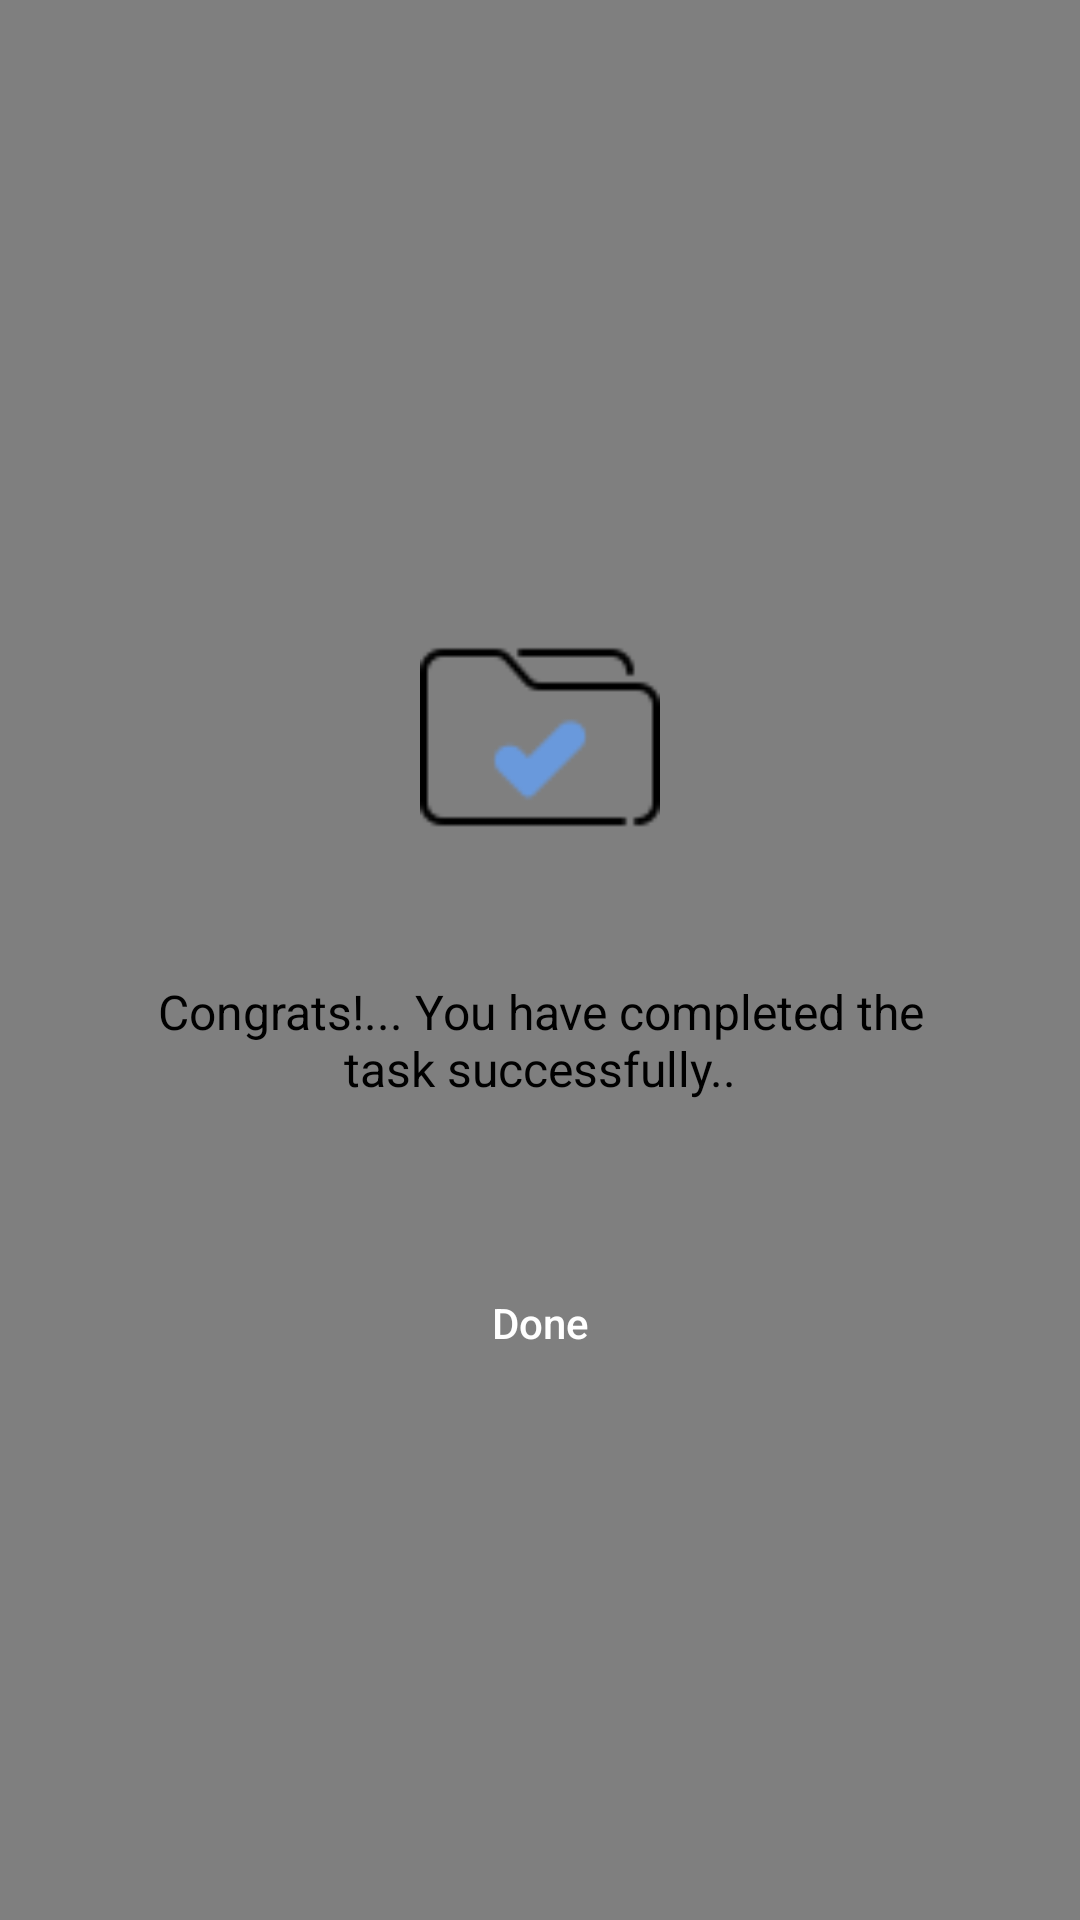

Write the Android layout XML for this screen, with the resource values it uses.
<!-- AndroidManifest.xml: application theme Theme.Notes -->
<!-- res/layout/dialog_completed_theme.xml -->
<?xml version="1.0" encoding="utf-8"?>
<FrameLayout
    xmlns:android="http://schemas.android.com/apk/res/android"
    android:layout_width="match_parent"
    android:layout_height="match_parent">

    <View
        android:layout_width="match_parent"
        android:layout_height="match_parent"
        android:background="@android:color/black"
        android:alpha="0.5"/>

    <FrameLayout
        android:layout_width="match_parent"
        android:layout_height="350dp"
        android:layout_marginLeft="20dp"
        android:layout_marginRight="20dp"
        android:layout_gravity="center"

        android:orientation="vertical">

        <ImageView
            android:layout_width="match_parent"
            android:layout_height="200dp"
            android:id="@+id/completedImage"
            android:layout_gravity="center_horizontal"/>

        <LinearLayout
            android:layout_width="match_parent"
            android:layout_height="wrap_content"
            android:layout_gravity="bottom"
            android:layout_marginTop="30dp"
            android:orientation="vertical">

            <ImageView
                android:layout_width="80dp"
                android:layout_height="80dp"
                android:layout_gravity="center"
                android:background="@drawable/correct"/>

            <TextView
                android:layout_width="wrap_content"
                android:layout_height="wrap_content"
                android:textColor="@android:color/black"
                android:textSize="16sp"
                android:layout_marginTop="40dp"
                android:layout_marginLeft="20dp"
                android:layout_marginRight="20dp"
                android:textAlignment="center"
                android:text="@string/congrats_you_have_completed_the_task_successfully"/>

            <Button
                android:layout_width="match_parent"
                android:layout_height="wrap_content"
                android:id="@+id/closeButton"
                android:textSize="14sp"
                android:layout_marginLeft="30dp"
                android:layout_marginRight="30dp"
                android:layout_marginTop="50dp"
                android:background="@drawable/btn_background"
                android:textColor="@color/colorPrimary"
                android:text="Done"
                android:layout_marginBottom="30dp"
                android:textAllCaps="false"/>

        </LinearLayout>

    </FrameLayout>

</FrameLayout>
<!-- resources referenced by this layout -->
<resources>
  <color name="colorPrimary">#ffffff</color>
  <!-- drawable correct: png bitmap (drawable, 979 bytes) -->
  <string name="congrats_you_have_completed_the_task_successfully">Congrats!... You have completed the task successfully..</string>
  <style name="Theme.Notes" parent="Theme.MaterialComponents.DayNight.DarkActionBar">
          
          <item name="colorPrimary">@color/purple_500</item>
          <item name="colorPrimaryVariant">@color/purple_700</item>
          <item name="colorOnPrimary">@color/white</item>
          
          <item name="colorSecondary">@color/teal_200</item>
          <item name="colorSecondaryVariant">@color/teal_700</item>
          <item name="colorOnSecondary">@color/black</item>
          
          <item name="android:statusBarColor" tools:targetApi="l">?attr/colorPrimaryVariant</item>
          
  
  
      </style>
  <color name="purple_500">#FF6200EE</color>
  <color name="purple_700">#FF3700B3</color>
  <color name="white">#FFFFFFFF</color>
  <color name="teal_200">#FF03DAC5</color>
  <color name="teal_700">#FF018786</color>
  <color name="black">#FF000000</color>
</resources>
